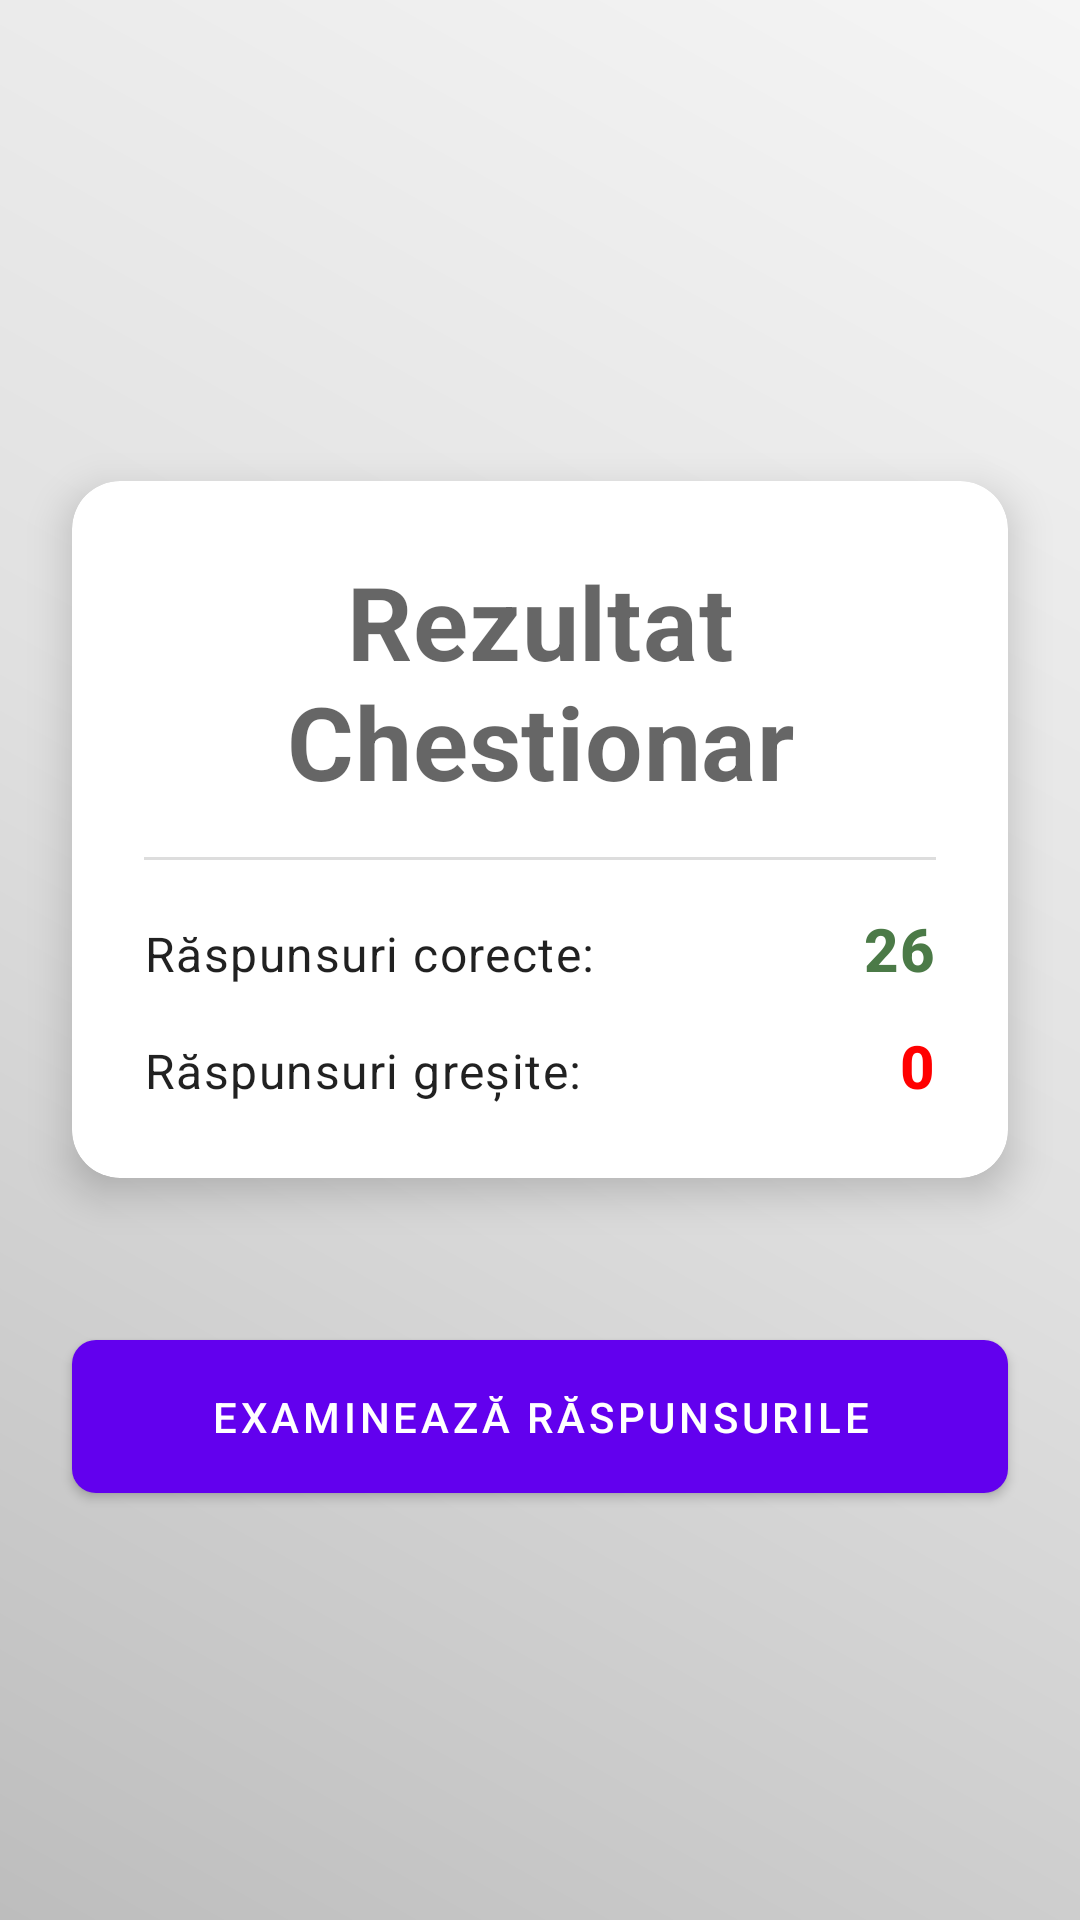

The Android layout XML behind this screen, and the referenced resources:
<!-- AndroidManifest.xml: application theme Theme.Quizz -->
<!-- res/layout/activity_result_info.xml -->
<?xml version="1.0" encoding="utf-8"?>
<androidx.constraintlayout.widget.ConstraintLayout xmlns:android="http://schemas.android.com/apk/res/android"
    xmlns:app="http://schemas.android.com/apk/res-auto"
    xmlns:tools="http://schemas.android.com/tools"
    android:layout_width="match_parent"
    android:layout_height="match_parent"
    tools:context=".ui.ResultInfoActivity">

    <com.google.android.material.card.MaterialCardView
        android:id="@+id/resultCard"
        android:layout_width="0dp"
        android:layout_height="wrap_content"
        android:layout_margin="24dp"
        app:cardCornerRadius="16dp"
        app:cardElevation="8dp"
        app:layout_constraintBottom_toTopOf="@+id/buttonExamineaza"
        app:layout_constraintEnd_toEndOf="parent"
        app:layout_constraintStart_toStartOf="parent"
        app:layout_constraintTop_toTopOf="parent"
        app:layout_constraintVertical_chainStyle="packed">

        <LinearLayout
            android:layout_width="match_parent"
            android:layout_height="wrap_content"
            android:orientation="vertical"
            android:padding="24dp">

            <TextView
                android:id="@+id/textView"
                android:layout_width="match_parent"
                android:layout_height="wrap_content"
                android:gravity="center"
                android:text="Rezultat Chestionar"
                android:textAppearance="@style/TextAppearance.MaterialComponents.Headline4"
                android:textStyle="bold" />

            <View
                android:layout_width="match_parent"
                android:layout_height="1dp"
                android:layout_marginVertical="16dp"
                android:background="#DDDDDD" />

            <LinearLayout
                android:layout_width="match_parent"
                android:layout_height="wrap_content"
                android:orientation="horizontal">

                <TextView
                    android:layout_width="0dp"
                    android:layout_height="wrap_content"
                    android:layout_weight="1"
                    android:text="Răspunsuri corecte:"
                    android:textAppearance="@style/TextAppearance.MaterialComponents.Body1" />

                <TextView
                    android:id="@+id/raspunsuriCorecte"
                    android:layout_width="wrap_content"
                    android:layout_height="wrap_content"
                    android:text="26"
                    android:textAppearance="@style/TextAppearance.MaterialComponents.Headline6"
                    android:textColor="@color/green"
                    android:textStyle="bold" />
            </LinearLayout>

            <LinearLayout
                android:layout_width="match_parent"
                android:layout_height="wrap_content"
                android:layout_marginTop="12dp"
                android:orientation="horizontal">

                <TextView
                    android:layout_width="0dp"
                    android:layout_height="wrap_content"
                    android:layout_weight="1"
                    android:text="Răspunsuri greșite:"
                    android:textAppearance="@style/TextAppearance.MaterialComponents.Body1" />

                <TextView
                    android:id="@+id/raspunsuriGresite"
                    android:layout_width="wrap_content"
                    android:layout_height="wrap_content"
                    android:text="0"
                    android:textAppearance="@style/TextAppearance.MaterialComponents.Headline6"
                    android:textColor="@color/red"
                    android:textStyle="bold" />
            </LinearLayout>

        </LinearLayout>
    </com.google.android.material.card.MaterialCardView>

    <com.google.android.material.button.MaterialButton
        android:id="@+id/buttonExamineaza"
        android:layout_width="0dp"
        android:layout_height="wrap_content"
        android:layout_marginHorizontal="24dp"
        android:layout_marginTop="24dp"
        android:padding="16dp"
        android:text="Examinează răspunsurile"
        app:cornerRadius="8dp"
        app:layout_constraintBottom_toBottomOf="parent"
        app:layout_constraintEnd_toEndOf="parent"
        app:layout_constraintStart_toStartOf="parent"
        app:layout_constraintTop_toBottomOf="@id/resultCard" />

</androidx.constraintlayout.widget.ConstraintLayout>
<!-- resources referenced by this layout -->
<resources>
  <color name="green">#4B7A47</color>
  <color name="red">#FFFF0000</color>
  <style name="Theme.Quizz" parent="Theme.MaterialComponents.DayNight.DarkActionBar">
          
          <item name="colorPrimary">@color/purple_500</item>
          <item name="colorPrimaryVariant">@color/purple_700</item>
          <item name="colorOnPrimary">@color/white</item>
          
          <item name="colorSecondary">@color/teal_200</item>
          <item name="colorSecondaryVariant">@color/teal_700</item>
          <item name="colorOnSecondary">@color/black</item>
          
          <item name="android:statusBarColor">?attr/colorPrimaryVariant</item>
          
          <item name="android:windowBackground">@drawable/grey_gradient_background</item>
          
      </style>
  <color name="purple_500">#FF6200EE</color>
  <color name="purple_700">#FF3700B3</color>
  <color name="white">#FFFFFFFF</color>
  <color name="teal_200">#FF03DAC5</color>
  <color name="teal_700">#FF018786</color>
  <color name="black">#FF000000</color>
  <!-- drawable grey_gradient_background (drawable) -->
  <?xml version="1.0" encoding="utf-8"?>
  <shape xmlns:android="http://schemas.android.com/apk/res/android"
      android:shape="rectangle">
      <gradient
          android:startColor="#BDBDBD"
          android:centerColor="#E0E0E0"
          android:endColor="#F5F5F5"
          android:angle="45" />
  </shape>
</resources>
